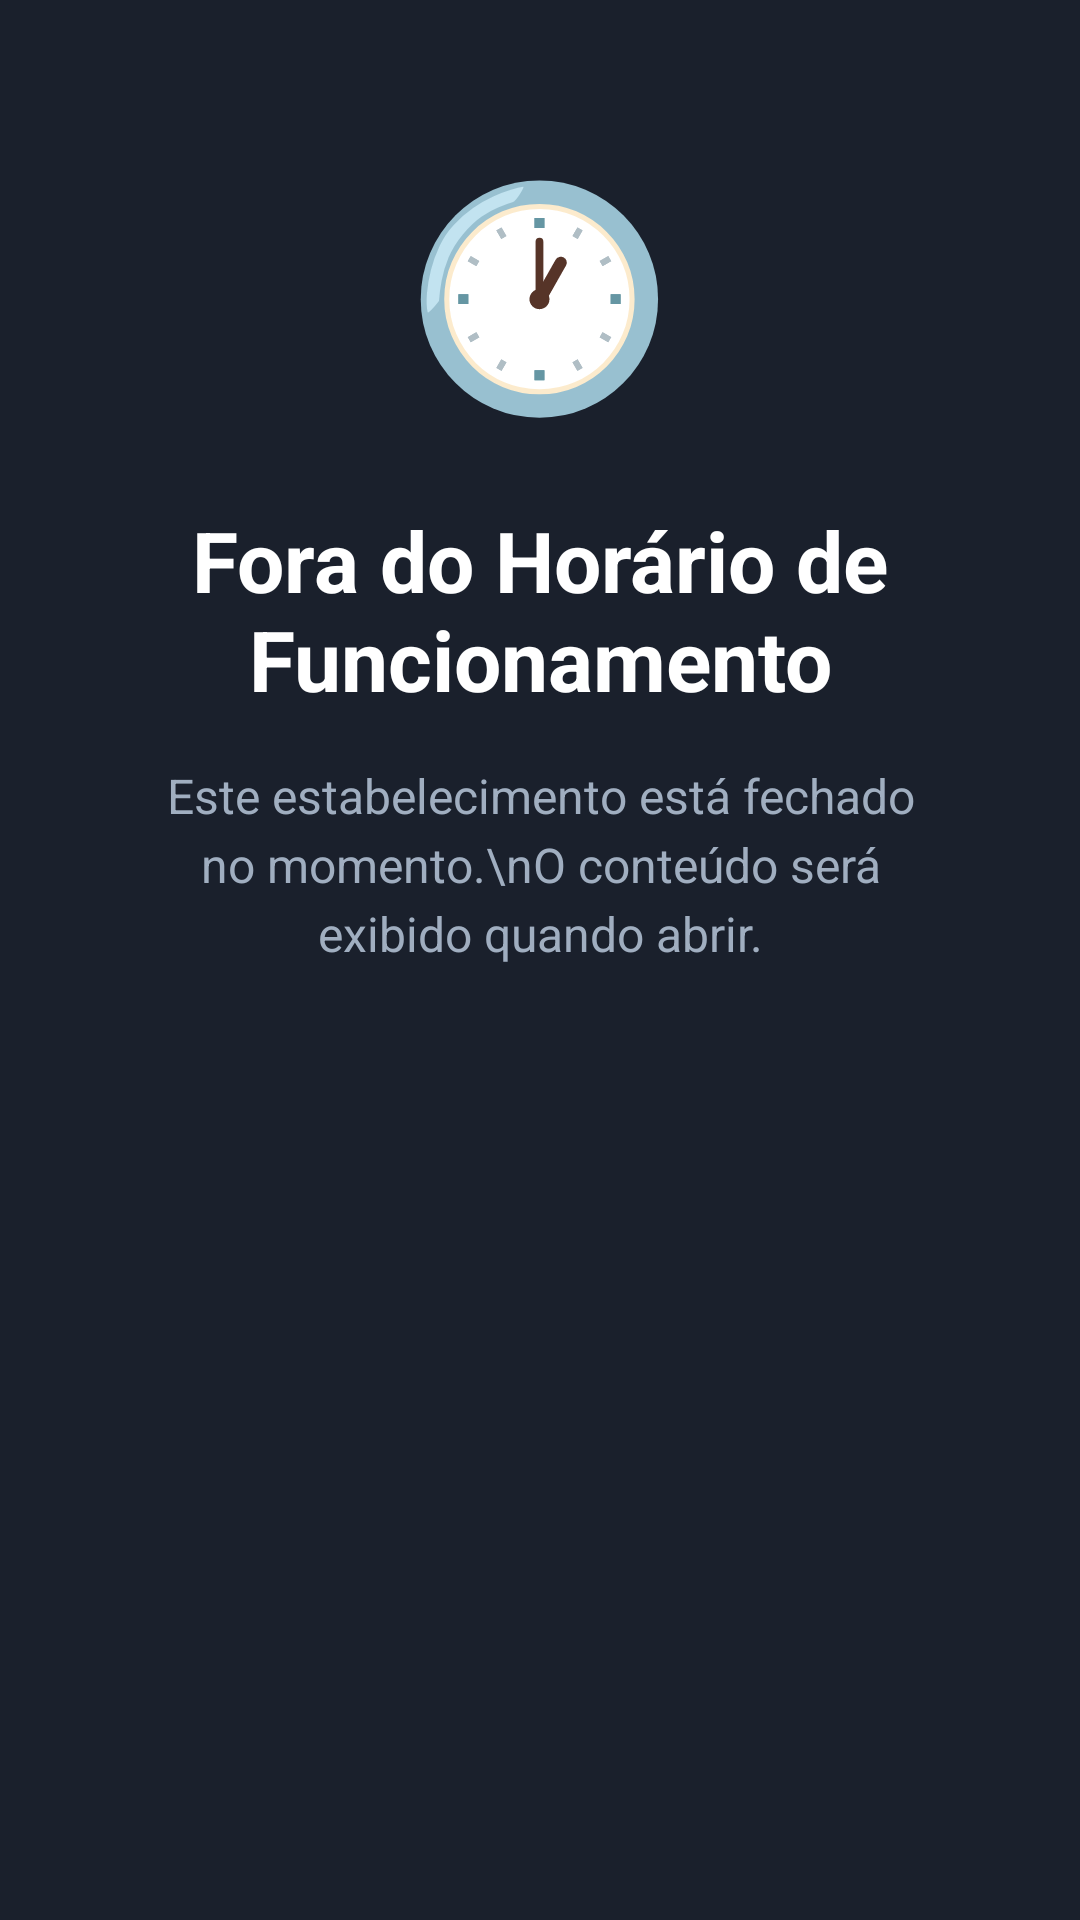

Produce the Android XML layout that renders to this screen, including the resource entries it uses.
<!-- AndroidManifest.xml: application theme Theme.LoopinTV -->
<!-- res/layout/outside_business_hours.xml -->
<?xml version="1.0" encoding="utf-8"?>
<FrameLayout xmlns:android="http://schemas.android.com/apk/res/android"
    android:layout_width="match_parent"
    android:layout_height="match_parent"
    android:background="#1A202C"
    android:gravity="center">

    <LinearLayout
        android:layout_width="wrap_content"
        android:layout_height="wrap_content"
        android:orientation="vertical"
        android:gravity="center"
        android:padding="48dp">

        <TextView
            android:layout_width="wrap_content"
            android:layout_height="wrap_content"
            android:text="🕐"
            android:textSize="72sp"
            android:layout_marginBottom="24dp"/>

        <TextView
            android:layout_width="wrap_content"
            android:layout_height="wrap_content"
            android:text="Fora do Horário de Funcionamento"
            android:textColor="#FFFFFF"
            android:textSize="28sp"
            android:textStyle="bold"
            android:gravity="center"
            android:layout_marginBottom="16dp"/>

        <TextView
            android:id="@+id/outsideHoursText"
            android:layout_width="wrap_content"
            android:layout_height="wrap_content"
            android:text="Este estabelecimento está fechado no momento.\nO conteúdo será exibido quando abrir."
            android:textColor="#A0AEC0"
            android:textSize="16sp"
            android:gravity="center"
            android:lineSpacingExtra="4dp"/>

    </LinearLayout>

</FrameLayout>
<!-- resources referenced by this layout -->
<resources>
  <style name="Theme.LoopinTV" parent="Base.Theme.LoopinTV" />
  <style name="Base.Theme.LoopinTV" parent="Theme.Material3.DayNight.NoActionBar">
          <item name="android:windowBackground">@android:color/black</item>
          <item name="android:windowFullscreen">true</item>
          <item name="android:windowNoTitle">true</item>
          <item name="android:statusBarColor">@android:color/black</item>
          <item name="android:navigationBarColor">@android:color/black</item>
          <item name="android:windowContentOverlay">@null</item>
      </style>
</resources>
